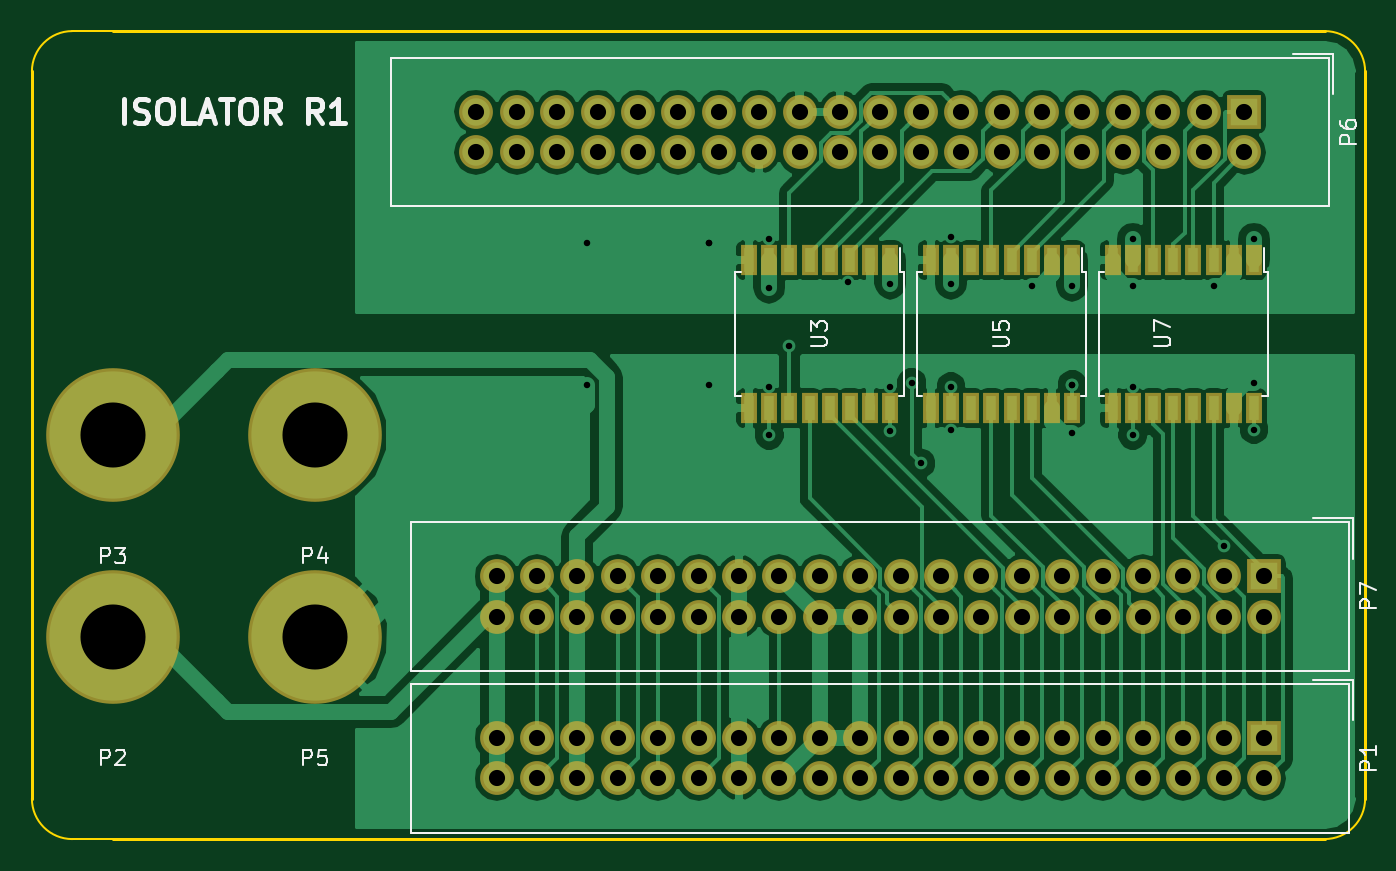
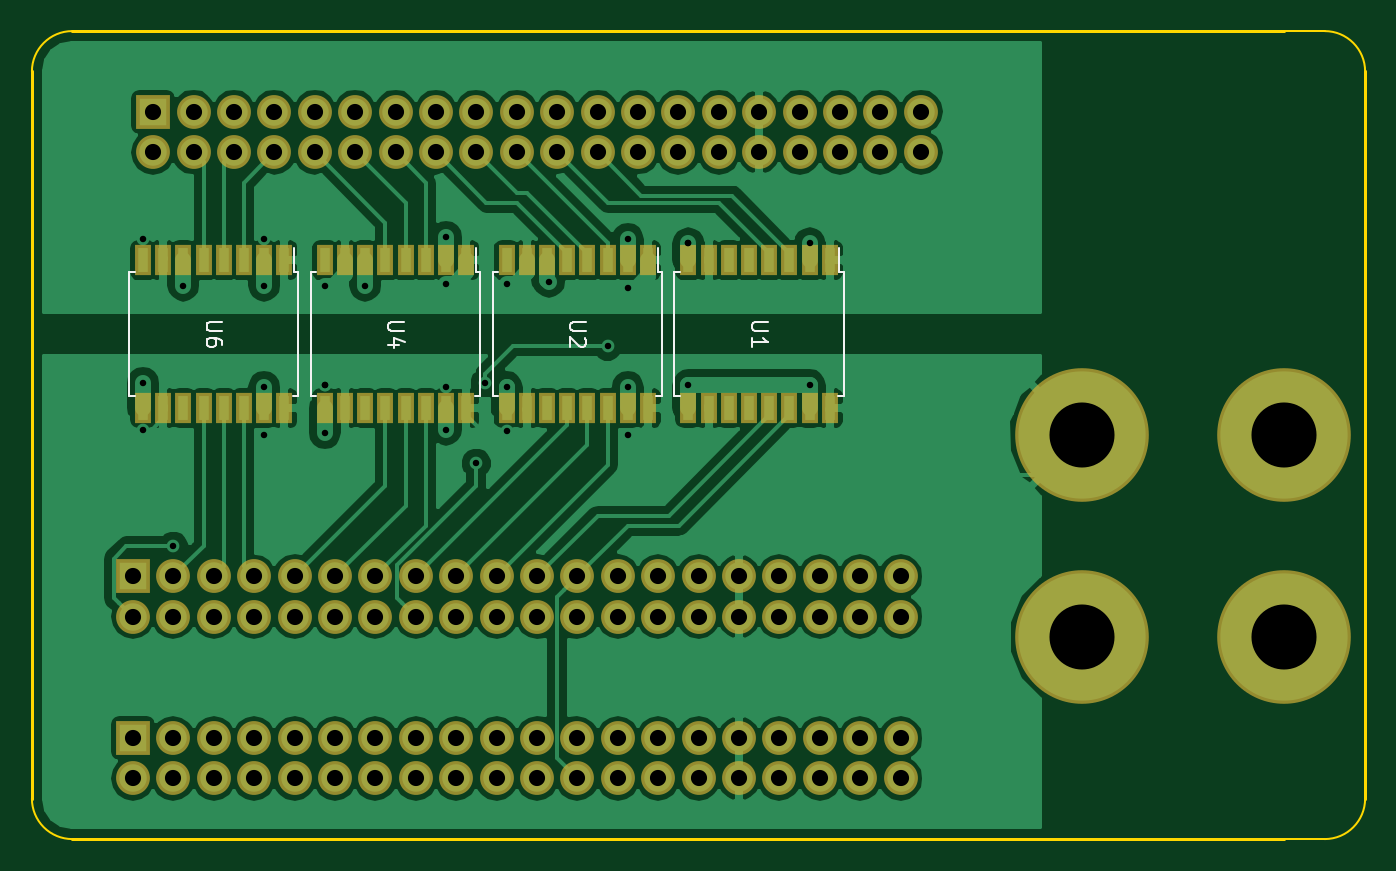
Circuit board: 10 layer files. Board 83.8 x 50.8 mm.
- paste: stm_integrated_interface-B.Paste.gbr (2171 bytes)
- paste: stm_integrated_interface-F.Paste.gbr (1787 bytes)
- bottom_copper: stm_integrated_interface.GBL (97997 bytes)
- bottom_silk: stm_integrated_interface.GBO (4056 bytes)
- bottom_mask: stm_integrated_interface.GBS (5321 bytes)
- outline: stm_integrated_interface.GKO (1163 bytes)
- top_copper: stm_integrated_interface.GTL (78952 bytes)
- top_silk: stm_integrated_interface.GTO (10331 bytes)
- top_mask: stm_integrated_interface.GTS (4937 bytes)
- drill: stm_integrated_interface.XLN (2069 bytes)

=== paste: stm_integrated_interface-B.Paste.gbr ===
G04 #@! TF.GenerationSoftware,KiCad,Pcbnew,(2017-12-02 revision 3109343)-master*
G04 #@! TF.CreationDate,2018-01-05T09:38:41-05:00*
G04 #@! TF.ProjectId,stm_integrated_interface,73746D5F696E74656772617465645F69,rev?*
G04 #@! TF.SameCoordinates,Original*
G04 #@! TF.FileFunction,Paste,Bot*
G04 #@! TF.FilePolarity,Positive*
%FSLAX46Y46*%
G04 Gerber Fmt 4.6, Leading zero omitted, Abs format (unit mm)*
G04 Created by KiCad (PCBNEW (2017-12-02 revision 3109343)-master) date Fri Jan  5 09:38:41 2018*
%MOMM*%
%LPD*%
G01*
G04 APERTURE LIST*
%ADD10R,0.600000X1.500000*%
G04 APERTURE END LIST*
D10*
X81915000Y-54180000D03*
X83185000Y-54180000D03*
X84455000Y-54180000D03*
X85725000Y-54180000D03*
X86995000Y-54180000D03*
X88265000Y-54180000D03*
X89535000Y-54180000D03*
X90805000Y-54180000D03*
X90805000Y-44880000D03*
X89535000Y-44880000D03*
X88265000Y-44880000D03*
X86995000Y-44880000D03*
X85725000Y-44880000D03*
X84455000Y-44880000D03*
X83185000Y-44880000D03*
X81915000Y-44880000D03*
X93345000Y-54180000D03*
X94615000Y-54180000D03*
X95885000Y-54180000D03*
X97155000Y-54180000D03*
X98425000Y-54180000D03*
X99695000Y-54180000D03*
X100965000Y-54180000D03*
X102235000Y-54180000D03*
X102235000Y-44880000D03*
X100965000Y-44880000D03*
X99695000Y-44880000D03*
X98425000Y-44880000D03*
X97155000Y-44880000D03*
X95885000Y-44880000D03*
X94615000Y-44880000D03*
X93345000Y-44880000D03*
X104775000Y-44880000D03*
X106045000Y-44880000D03*
X107315000Y-44880000D03*
X108585000Y-44880000D03*
X109855000Y-44880000D03*
X111125000Y-44880000D03*
X112395000Y-44880000D03*
X113665000Y-44880000D03*
X113665000Y-54180000D03*
X112395000Y-54180000D03*
X111125000Y-54180000D03*
X109855000Y-54180000D03*
X108585000Y-54180000D03*
X107315000Y-54180000D03*
X106045000Y-54180000D03*
X104775000Y-54180000D03*
X116205000Y-44880000D03*
X117475000Y-44880000D03*
X118745000Y-44880000D03*
X120015000Y-44880000D03*
X121285000Y-44880000D03*
X122555000Y-44880000D03*
X123825000Y-44880000D03*
X125095000Y-44880000D03*
X125095000Y-54180000D03*
X123825000Y-54180000D03*
X122555000Y-54180000D03*
X121285000Y-54180000D03*
X120015000Y-54180000D03*
X118745000Y-54180000D03*
X117475000Y-54180000D03*
X116205000Y-54180000D03*
M02*

=== paste: stm_integrated_interface-F.Paste.gbr ===
G04 #@! TF.GenerationSoftware,KiCad,Pcbnew,(2017-12-02 revision 3109343)-master*
G04 #@! TF.CreationDate,2018-01-05T09:38:41-05:00*
G04 #@! TF.ProjectId,stm_integrated_interface,73746D5F696E74656772617465645F69,rev?*
G04 #@! TF.SameCoordinates,Original*
G04 #@! TF.FileFunction,Paste,Top*
G04 #@! TF.FilePolarity,Positive*
%FSLAX46Y46*%
G04 Gerber Fmt 4.6, Leading zero omitted, Abs format (unit mm)*
G04 Created by KiCad (PCBNEW (2017-12-02 revision 3109343)-master) date Fri Jan  5 09:38:41 2018*
%MOMM*%
%LPD*%
G01*
G04 APERTURE LIST*
%ADD10R,0.600000X1.500000*%
G04 APERTURE END LIST*
D10*
X102235000Y-54180000D03*
X100965000Y-54180000D03*
X99695000Y-54180000D03*
X98425000Y-54180000D03*
X97155000Y-54180000D03*
X95885000Y-54180000D03*
X94615000Y-54180000D03*
X93345000Y-54180000D03*
X93345000Y-44880000D03*
X94615000Y-44880000D03*
X95885000Y-44880000D03*
X97155000Y-44880000D03*
X98425000Y-44880000D03*
X99695000Y-44880000D03*
X100965000Y-44880000D03*
X102235000Y-44880000D03*
X113665000Y-44880000D03*
X112395000Y-44880000D03*
X111125000Y-44880000D03*
X109855000Y-44880000D03*
X108585000Y-44880000D03*
X107315000Y-44880000D03*
X106045000Y-44880000D03*
X104775000Y-44880000D03*
X104775000Y-54180000D03*
X106045000Y-54180000D03*
X107315000Y-54180000D03*
X108585000Y-54180000D03*
X109855000Y-54180000D03*
X111125000Y-54180000D03*
X112395000Y-54180000D03*
X113665000Y-54180000D03*
X125095000Y-54180000D03*
X123825000Y-54180000D03*
X122555000Y-54180000D03*
X121285000Y-54180000D03*
X120015000Y-54180000D03*
X118745000Y-54180000D03*
X117475000Y-54180000D03*
X116205000Y-54180000D03*
X116205000Y-44880000D03*
X117475000Y-44880000D03*
X118745000Y-44880000D03*
X120015000Y-44880000D03*
X121285000Y-44880000D03*
X122555000Y-44880000D03*
X123825000Y-44880000D03*
X125095000Y-44880000D03*
M02*

=== bottom_copper: stm_integrated_interface.GBL (97997 bytes, source omitted) ===
=== bottom_silk: stm_integrated_interface.GBO ===
G04 #@! TF.GenerationSoftware,KiCad,Pcbnew,(2017-12-02 revision 3109343)-master*
G04 #@! TF.CreationDate,2018-01-05T09:38:41-05:00*
G04 #@! TF.ProjectId,stm_integrated_interface,73746D5F696E74656772617465645F69,rev?*
G04 #@! TF.SameCoordinates,Original*
G04 #@! TF.FileFunction,Legend,Bot*
G04 #@! TF.FilePolarity,Positive*
%FSLAX46Y46*%
G04 Gerber Fmt 4.6, Leading zero omitted, Abs format (unit mm)*
G04 Created by KiCad (PCBNEW (2017-12-02 revision 3109343)-master) date Fri Jan  5 09:38:41 2018*
%MOMM*%
%LPD*%
G01*
G04 APERTURE LIST*
%ADD10C,0.150000*%
G04 APERTURE END LIST*
D10*
X81310000Y-45655000D02*
X81310000Y-44130000D01*
X91685000Y-45655000D02*
X91685000Y-53405000D01*
X81035000Y-45655000D02*
X81035000Y-53405000D01*
X91685000Y-45655000D02*
X91330000Y-45655000D01*
X91685000Y-53405000D02*
X91330000Y-53405000D01*
X81035000Y-53405000D02*
X81390000Y-53405000D01*
X81035000Y-45655000D02*
X81310000Y-45655000D01*
X92740000Y-45655000D02*
X92740000Y-44130000D01*
X103115000Y-45655000D02*
X103115000Y-53405000D01*
X92465000Y-45655000D02*
X92465000Y-53405000D01*
X103115000Y-45655000D02*
X102760000Y-45655000D01*
X103115000Y-53405000D02*
X102760000Y-53405000D01*
X92465000Y-53405000D02*
X92820000Y-53405000D01*
X92465000Y-45655000D02*
X92740000Y-45655000D01*
X103895000Y-45655000D02*
X104170000Y-45655000D01*
X103895000Y-53405000D02*
X104250000Y-53405000D01*
X114545000Y-53405000D02*
X114190000Y-53405000D01*
X114545000Y-45655000D02*
X114190000Y-45655000D01*
X103895000Y-45655000D02*
X103895000Y-53405000D01*
X114545000Y-45655000D02*
X114545000Y-53405000D01*
X104170000Y-45655000D02*
X104170000Y-44130000D01*
X115325000Y-45655000D02*
X115600000Y-45655000D01*
X115325000Y-53405000D02*
X115680000Y-53405000D01*
X125975000Y-53405000D02*
X125620000Y-53405000D01*
X125975000Y-45655000D02*
X125620000Y-45655000D01*
X115325000Y-45655000D02*
X115325000Y-53405000D01*
X125975000Y-45655000D02*
X125975000Y-53405000D01*
X115600000Y-45655000D02*
X115600000Y-44130000D01*
X85812380Y-48768095D02*
X86621904Y-48768095D01*
X86717142Y-48815714D01*
X86764761Y-48863333D01*
X86812380Y-48958571D01*
X86812380Y-49149047D01*
X86764761Y-49244285D01*
X86717142Y-49291904D01*
X86621904Y-49339523D01*
X85812380Y-49339523D01*
X86812380Y-50339523D02*
X86812380Y-49768095D01*
X86812380Y-50053809D02*
X85812380Y-50053809D01*
X85955238Y-49958571D01*
X86050476Y-49863333D01*
X86098095Y-49768095D01*
X97242380Y-48768095D02*
X98051904Y-48768095D01*
X98147142Y-48815714D01*
X98194761Y-48863333D01*
X98242380Y-48958571D01*
X98242380Y-49149047D01*
X98194761Y-49244285D01*
X98147142Y-49291904D01*
X98051904Y-49339523D01*
X97242380Y-49339523D01*
X97337619Y-49768095D02*
X97290000Y-49815714D01*
X97242380Y-49910952D01*
X97242380Y-50149047D01*
X97290000Y-50244285D01*
X97337619Y-50291904D01*
X97432857Y-50339523D01*
X97528095Y-50339523D01*
X97670952Y-50291904D01*
X98242380Y-49720476D01*
X98242380Y-50339523D01*
X108672380Y-48768095D02*
X109481904Y-48768095D01*
X109577142Y-48815714D01*
X109624761Y-48863333D01*
X109672380Y-48958571D01*
X109672380Y-49149047D01*
X109624761Y-49244285D01*
X109577142Y-49291904D01*
X109481904Y-49339523D01*
X108672380Y-49339523D01*
X109005714Y-50244285D02*
X109672380Y-50244285D01*
X108624761Y-50006190D02*
X109339047Y-49768095D01*
X109339047Y-50387142D01*
X120102380Y-48768095D02*
X120911904Y-48768095D01*
X121007142Y-48815714D01*
X121054761Y-48863333D01*
X121102380Y-48958571D01*
X121102380Y-49149047D01*
X121054761Y-49244285D01*
X121007142Y-49291904D01*
X120911904Y-49339523D01*
X120102380Y-49339523D01*
X120102380Y-50244285D02*
X120102380Y-50053809D01*
X120150000Y-49958571D01*
X120197619Y-49910952D01*
X120340476Y-49815714D01*
X120530952Y-49768095D01*
X120911904Y-49768095D01*
X121007142Y-49815714D01*
X121054761Y-49863333D01*
X121102380Y-49958571D01*
X121102380Y-50149047D01*
X121054761Y-50244285D01*
X121007142Y-50291904D01*
X120911904Y-50339523D01*
X120673809Y-50339523D01*
X120578571Y-50291904D01*
X120530952Y-50244285D01*
X120483333Y-50149047D01*
X120483333Y-49958571D01*
X120530952Y-49863333D01*
X120578571Y-49815714D01*
X120673809Y-49768095D01*
M02*

=== bottom_mask: stm_integrated_interface.GBS ===
G04 #@! TF.GenerationSoftware,KiCad,Pcbnew,(2017-12-02 revision 3109343)-master*
G04 #@! TF.CreationDate,2018-01-05T09:38:41-05:00*
G04 #@! TF.ProjectId,stm_integrated_interface,73746D5F696E74656772617465645F69,rev?*
G04 #@! TF.SameCoordinates,Original*
G04 #@! TF.FileFunction,Soldermask,Bot*
G04 #@! TF.FilePolarity,Negative*
%FSLAX46Y46*%
G04 Gerber Fmt 4.6, Leading zero omitted, Abs format (unit mm)*
G04 Created by KiCad (PCBNEW (2017-12-02 revision 3109343)-master) date Fri Jan  5 09:38:41 2018*
%MOMM*%
%LPD*%
G01*
G04 APERTURE LIST*
%ADD10R,2.127200X2.127200*%
%ADD11O,2.127200X2.127200*%
%ADD12C,8.400000*%
%ADD13R,1.000000X1.900000*%
G04 APERTURE END LIST*
D10*
X125730000Y-64770000D03*
D11*
X125730000Y-67310000D03*
X123190000Y-64770000D03*
X123190000Y-67310000D03*
X120650000Y-64770000D03*
X120650000Y-67310000D03*
X118110000Y-64770000D03*
X118110000Y-67310000D03*
X115570000Y-64770000D03*
X115570000Y-67310000D03*
X113030000Y-64770000D03*
X113030000Y-67310000D03*
X110490000Y-64770000D03*
X110490000Y-67310000D03*
X107950000Y-64770000D03*
X107950000Y-67310000D03*
X105410000Y-64770000D03*
X105410000Y-67310000D03*
X102870000Y-64770000D03*
X102870000Y-67310000D03*
X100330000Y-64770000D03*
X100330000Y-67310000D03*
X97790000Y-64770000D03*
X97790000Y-67310000D03*
X95250000Y-64770000D03*
X95250000Y-67310000D03*
X92710000Y-64770000D03*
X92710000Y-67310000D03*
X90170000Y-64770000D03*
X90170000Y-67310000D03*
X87630000Y-64770000D03*
X87630000Y-67310000D03*
X85090000Y-64770000D03*
X85090000Y-67310000D03*
X82550000Y-64770000D03*
X82550000Y-67310000D03*
X80010000Y-64770000D03*
X80010000Y-67310000D03*
X77470000Y-64770000D03*
X77470000Y-67310000D03*
X77470000Y-77470000D03*
X77470000Y-74930000D03*
X80010000Y-77470000D03*
X80010000Y-74930000D03*
X82550000Y-77470000D03*
X82550000Y-74930000D03*
X85090000Y-77470000D03*
X85090000Y-74930000D03*
X87630000Y-77470000D03*
X87630000Y-74930000D03*
X90170000Y-77470000D03*
X90170000Y-74930000D03*
X92710000Y-77470000D03*
X92710000Y-74930000D03*
X95250000Y-77470000D03*
X95250000Y-74930000D03*
X97790000Y-77470000D03*
X97790000Y-74930000D03*
X100330000Y-77470000D03*
X100330000Y-74930000D03*
X102870000Y-77470000D03*
X102870000Y-74930000D03*
X105410000Y-77470000D03*
X105410000Y-74930000D03*
X107950000Y-77470000D03*
X107950000Y-74930000D03*
X110490000Y-77470000D03*
X110490000Y-74930000D03*
X113030000Y-77470000D03*
X113030000Y-74930000D03*
X115570000Y-77470000D03*
X115570000Y-74930000D03*
X118110000Y-77470000D03*
X118110000Y-74930000D03*
X120650000Y-77470000D03*
X120650000Y-74930000D03*
X123190000Y-77470000D03*
X123190000Y-74930000D03*
X125730000Y-77470000D03*
D10*
X125730000Y-74930000D03*
D12*
X53340000Y-68580000D03*
X53340000Y-55880000D03*
X66040000Y-55880000D03*
X66040000Y-68580000D03*
D11*
X76200000Y-38100000D03*
X76200000Y-35560000D03*
X78740000Y-38100000D03*
X78740000Y-35560000D03*
X81280000Y-38100000D03*
X81280000Y-35560000D03*
X83820000Y-38100000D03*
X83820000Y-35560000D03*
X86360000Y-38100000D03*
X86360000Y-35560000D03*
X88900000Y-38100000D03*
X88900000Y-35560000D03*
X91440000Y-38100000D03*
X91440000Y-35560000D03*
X93980000Y-38100000D03*
X93980000Y-35560000D03*
X96520000Y-38100000D03*
X96520000Y-35560000D03*
X99060000Y-38100000D03*
X99060000Y-35560000D03*
X101600000Y-38100000D03*
X101600000Y-35560000D03*
X104140000Y-38100000D03*
X104140000Y-35560000D03*
X106680000Y-38100000D03*
X106680000Y-35560000D03*
X109220000Y-38100000D03*
X109220000Y-35560000D03*
X111760000Y-38100000D03*
X111760000Y-35560000D03*
X114300000Y-38100000D03*
X114300000Y-35560000D03*
X116840000Y-38100000D03*
X116840000Y-35560000D03*
X119380000Y-38100000D03*
X119380000Y-35560000D03*
X121920000Y-38100000D03*
X121920000Y-35560000D03*
X124460000Y-38100000D03*
D10*
X124460000Y-35560000D03*
D13*
X81915000Y-54180000D03*
X83185000Y-54180000D03*
X84455000Y-54180000D03*
X85725000Y-54180000D03*
X86995000Y-54180000D03*
X88265000Y-54180000D03*
X89535000Y-54180000D03*
X90805000Y-54180000D03*
X90805000Y-44880000D03*
X89535000Y-44880000D03*
X88265000Y-44880000D03*
X86995000Y-44880000D03*
X85725000Y-44880000D03*
X84455000Y-44880000D03*
X83185000Y-44880000D03*
X81915000Y-44880000D03*
X93345000Y-54180000D03*
X94615000Y-54180000D03*
X95885000Y-54180000D03*
X97155000Y-54180000D03*
X98425000Y-54180000D03*
X99695000Y-54180000D03*
X100965000Y-54180000D03*
X102235000Y-54180000D03*
X102235000Y-44880000D03*
X100965000Y-44880000D03*
X99695000Y-44880000D03*
X98425000Y-44880000D03*
X97155000Y-44880000D03*
X95885000Y-44880000D03*
X94615000Y-44880000D03*
X93345000Y-44880000D03*
X104775000Y-44880000D03*
X106045000Y-44880000D03*
X107315000Y-44880000D03*
X108585000Y-44880000D03*
X109855000Y-44880000D03*
X111125000Y-44880000D03*
X112395000Y-44880000D03*
X113665000Y-44880000D03*
X113665000Y-54180000D03*
X112395000Y-54180000D03*
X111125000Y-54180000D03*
X109855000Y-54180000D03*
X108585000Y-54180000D03*
X107315000Y-54180000D03*
X106045000Y-54180000D03*
X104775000Y-54180000D03*
X116205000Y-44880000D03*
X117475000Y-44880000D03*
X118745000Y-44880000D03*
X120015000Y-44880000D03*
X121285000Y-44880000D03*
X122555000Y-44880000D03*
X123825000Y-44880000D03*
X125095000Y-44880000D03*
X125095000Y-54180000D03*
X123825000Y-54180000D03*
X122555000Y-54180000D03*
X121285000Y-54180000D03*
X120015000Y-54180000D03*
X118745000Y-54180000D03*
X117475000Y-54180000D03*
X116205000Y-54180000D03*
M02*

=== outline: stm_integrated_interface.GKO ===
G04 #@! TF.GenerationSoftware,KiCad,Pcbnew,(2017-12-02 revision 3109343)-master*
G04 #@! TF.CreationDate,2018-01-05T09:38:41-05:00*
G04 #@! TF.ProjectId,stm_integrated_interface,73746D5F696E74656772617465645F69,rev?*
G04 #@! TF.SameCoordinates,Original*
G04 #@! TF.FileFunction,Profile,NP*
%FSLAX46Y46*%
G04 Gerber Fmt 4.6, Leading zero omitted, Abs format (unit mm)*
G04 Created by KiCad (PCBNEW (2017-12-02 revision 3109343)-master) date Fri Jan  5 09:38:41 2018*
%MOMM*%
%LPD*%
G01*
G04 APERTURE LIST*
%ADD10C,0.150000*%
%ADD11C,0.200000*%
G04 APERTURE END LIST*
D10*
X53340000Y-81280000D02*
X50800000Y-81280000D01*
X53340000Y-30480000D02*
X50800000Y-30480000D01*
X132080000Y-78740000D02*
G75*
G02X129540000Y-81280000I-2540000J0D01*
G01*
X50800000Y-81280000D02*
G75*
G02X48260000Y-78740000I0J2540000D01*
G01*
X48260000Y-33020000D02*
G75*
G02X50800000Y-30480000I2540000J0D01*
G01*
X129540000Y-30480000D02*
G75*
G02X132080000Y-33020000I0J-2540000D01*
G01*
D11*
X132080000Y-78740000D02*
X132080000Y-33020000D01*
X53340000Y-81280000D02*
X129540000Y-81280000D01*
X48260000Y-33020000D02*
X48260000Y-78740000D01*
X129540000Y-30480000D02*
X53340000Y-30480000D01*
M02*

=== top_copper: stm_integrated_interface.GTL (78952 bytes, source omitted) ===
=== top_silk: stm_integrated_interface.GTO (10331 bytes, source omitted) ===
=== top_mask: stm_integrated_interface.GTS ===
G04 #@! TF.GenerationSoftware,KiCad,Pcbnew,(2017-12-02 revision 3109343)-master*
G04 #@! TF.CreationDate,2018-01-05T09:38:41-05:00*
G04 #@! TF.ProjectId,stm_integrated_interface,73746D5F696E74656772617465645F69,rev?*
G04 #@! TF.SameCoordinates,Original*
G04 #@! TF.FileFunction,Soldermask,Top*
G04 #@! TF.FilePolarity,Negative*
%FSLAX46Y46*%
G04 Gerber Fmt 4.6, Leading zero omitted, Abs format (unit mm)*
G04 Created by KiCad (PCBNEW (2017-12-02 revision 3109343)-master) date Fri Jan  5 09:38:41 2018*
%MOMM*%
%LPD*%
G01*
G04 APERTURE LIST*
%ADD10R,2.127200X2.127200*%
%ADD11O,2.127200X2.127200*%
%ADD12C,8.400000*%
%ADD13R,1.000000X1.900000*%
G04 APERTURE END LIST*
D10*
X125730000Y-64770000D03*
D11*
X125730000Y-67310000D03*
X123190000Y-64770000D03*
X123190000Y-67310000D03*
X120650000Y-64770000D03*
X120650000Y-67310000D03*
X118110000Y-64770000D03*
X118110000Y-67310000D03*
X115570000Y-64770000D03*
X115570000Y-67310000D03*
X113030000Y-64770000D03*
X113030000Y-67310000D03*
X110490000Y-64770000D03*
X110490000Y-67310000D03*
X107950000Y-64770000D03*
X107950000Y-67310000D03*
X105410000Y-64770000D03*
X105410000Y-67310000D03*
X102870000Y-64770000D03*
X102870000Y-67310000D03*
X100330000Y-64770000D03*
X100330000Y-67310000D03*
X97790000Y-64770000D03*
X97790000Y-67310000D03*
X95250000Y-64770000D03*
X95250000Y-67310000D03*
X92710000Y-64770000D03*
X92710000Y-67310000D03*
X90170000Y-64770000D03*
X90170000Y-67310000D03*
X87630000Y-64770000D03*
X87630000Y-67310000D03*
X85090000Y-64770000D03*
X85090000Y-67310000D03*
X82550000Y-64770000D03*
X82550000Y-67310000D03*
X80010000Y-64770000D03*
X80010000Y-67310000D03*
X77470000Y-64770000D03*
X77470000Y-67310000D03*
X77470000Y-77470000D03*
X77470000Y-74930000D03*
X80010000Y-77470000D03*
X80010000Y-74930000D03*
X82550000Y-77470000D03*
X82550000Y-74930000D03*
X85090000Y-77470000D03*
X85090000Y-74930000D03*
X87630000Y-77470000D03*
X87630000Y-74930000D03*
X90170000Y-77470000D03*
X90170000Y-74930000D03*
X92710000Y-77470000D03*
X92710000Y-74930000D03*
X95250000Y-77470000D03*
X95250000Y-74930000D03*
X97790000Y-77470000D03*
X97790000Y-74930000D03*
X100330000Y-77470000D03*
X100330000Y-74930000D03*
X102870000Y-77470000D03*
X102870000Y-74930000D03*
X105410000Y-77470000D03*
X105410000Y-74930000D03*
X107950000Y-77470000D03*
X107950000Y-74930000D03*
X110490000Y-77470000D03*
X110490000Y-74930000D03*
X113030000Y-77470000D03*
X113030000Y-74930000D03*
X115570000Y-77470000D03*
X115570000Y-74930000D03*
X118110000Y-77470000D03*
X118110000Y-74930000D03*
X120650000Y-77470000D03*
X120650000Y-74930000D03*
X123190000Y-77470000D03*
X123190000Y-74930000D03*
X125730000Y-77470000D03*
D10*
X125730000Y-74930000D03*
D12*
X53340000Y-68580000D03*
X53340000Y-55880000D03*
X66040000Y-55880000D03*
X66040000Y-68580000D03*
D11*
X76200000Y-38100000D03*
X76200000Y-35560000D03*
X78740000Y-38100000D03*
X78740000Y-35560000D03*
X81280000Y-38100000D03*
X81280000Y-35560000D03*
X83820000Y-38100000D03*
X83820000Y-35560000D03*
X86360000Y-38100000D03*
X86360000Y-35560000D03*
X88900000Y-38100000D03*
X88900000Y-35560000D03*
X91440000Y-38100000D03*
X91440000Y-35560000D03*
X93980000Y-38100000D03*
X93980000Y-35560000D03*
X96520000Y-38100000D03*
X96520000Y-35560000D03*
X99060000Y-38100000D03*
X99060000Y-35560000D03*
X101600000Y-38100000D03*
X101600000Y-35560000D03*
X104140000Y-38100000D03*
X104140000Y-35560000D03*
X106680000Y-38100000D03*
X106680000Y-35560000D03*
X109220000Y-38100000D03*
X109220000Y-35560000D03*
X111760000Y-38100000D03*
X111760000Y-35560000D03*
X114300000Y-38100000D03*
X114300000Y-35560000D03*
X116840000Y-38100000D03*
X116840000Y-35560000D03*
X119380000Y-38100000D03*
X119380000Y-35560000D03*
X121920000Y-38100000D03*
X121920000Y-35560000D03*
X124460000Y-38100000D03*
D10*
X124460000Y-35560000D03*
D13*
X102235000Y-54180000D03*
X100965000Y-54180000D03*
X99695000Y-54180000D03*
X98425000Y-54180000D03*
X97155000Y-54180000D03*
X95885000Y-54180000D03*
X94615000Y-54180000D03*
X93345000Y-54180000D03*
X93345000Y-44880000D03*
X94615000Y-44880000D03*
X95885000Y-44880000D03*
X97155000Y-44880000D03*
X98425000Y-44880000D03*
X99695000Y-44880000D03*
X100965000Y-44880000D03*
X102235000Y-44880000D03*
X113665000Y-44880000D03*
X112395000Y-44880000D03*
X111125000Y-44880000D03*
X109855000Y-44880000D03*
X108585000Y-44880000D03*
X107315000Y-44880000D03*
X106045000Y-44880000D03*
X104775000Y-44880000D03*
X104775000Y-54180000D03*
X106045000Y-54180000D03*
X107315000Y-54180000D03*
X108585000Y-54180000D03*
X109855000Y-54180000D03*
X111125000Y-54180000D03*
X112395000Y-54180000D03*
X113665000Y-54180000D03*
X125095000Y-54180000D03*
X123825000Y-54180000D03*
X122555000Y-54180000D03*
X121285000Y-54180000D03*
X120015000Y-54180000D03*
X118745000Y-54180000D03*
X117475000Y-54180000D03*
X116205000Y-54180000D03*
X116205000Y-44880000D03*
X117475000Y-44880000D03*
X118745000Y-44880000D03*
X120015000Y-44880000D03*
X121285000Y-44880000D03*
X122555000Y-44880000D03*
X123825000Y-44880000D03*
X125095000Y-44880000D03*
M02*

=== drill: stm_integrated_interface.XLN ===
M48
;DRILL file {KiCad (2017-12-02 revision 3109343)-master} date Fri Jan  5 09:38:43 2018
;FORMAT={-:-/ absolute / inch / decimal}
FMAT,2
INCH,TZ
T1C0.016
T2C0.040
T3C0.161
%
G90
G05
M72
T1
X3.275Y-1.725
X3.275Y-2.075
X3.575Y-1.725
X3.575Y-1.725
X3.575Y-2.075
X3.725Y-1.7138
X3.725Y-1.835
X3.725Y-2.0799
X3.725Y-2.2
X3.775Y-1.98
X3.92Y-1.8201
X4.025Y-1.825
X4.025Y-2.0799
X4.025Y-2.19
X4.0776Y-2.07
X4.1Y-2.27
X4.175Y-1.71
X4.175Y-1.825
X4.175Y-2.0799
X4.175Y-2.1862
X4.375Y-1.83
X4.475Y-1.83
X4.475Y-2.075
X4.475Y-2.075
X4.475Y-2.195
X4.625Y-1.7138
X4.625Y-1.83
X4.625Y-2.0799
X4.625Y-2.2
X4.825Y-1.83
X4.85Y-2.475
X4.925Y-1.7138
X4.925Y-2.07
X4.925Y-2.1862
T2
X3.Y-1.4
X3.Y-1.5
X3.1Y-1.4
X3.1Y-1.5
X3.2Y-1.4
X3.2Y-1.5
X3.3Y-1.4
X3.3Y-1.5
X3.4Y-1.4
X3.4Y-1.5
X3.5Y-1.4
X3.5Y-1.5
X3.6Y-1.4
X3.6Y-1.5
X3.7Y-1.4
X3.7Y-1.5
X3.8Y-1.4
X3.8Y-1.5
X3.9Y-1.4
X3.9Y-1.5
X4.Y-1.4
X4.Y-1.5
X4.1Y-1.4
X4.1Y-1.5
X4.2Y-1.4
X4.2Y-1.5
X4.3Y-1.4
X4.3Y-1.5
X4.4Y-1.4
X4.4Y-1.5
X4.5Y-1.4
X4.5Y-1.5
X4.6Y-1.4
X4.6Y-1.5
X4.7Y-1.4
X4.7Y-1.5
X4.8Y-1.4
X4.8Y-1.5
X4.9Y-1.4
X4.9Y-1.5
X3.05Y-2.55
X3.05Y-2.65
X3.15Y-2.55
X3.15Y-2.65
X3.25Y-2.55
X3.25Y-2.65
X3.35Y-2.55
X3.35Y-2.65
X3.45Y-2.55
X3.45Y-2.65
X3.55Y-2.55
X3.55Y-2.65
X3.65Y-2.55
X3.65Y-2.65
X3.75Y-2.55
X3.75Y-2.65
X3.85Y-2.55
X3.85Y-2.65
X3.95Y-2.55
X3.95Y-2.65
X4.05Y-2.55
X4.05Y-2.65
X4.15Y-2.55
X4.15Y-2.65
X4.25Y-2.55
X4.25Y-2.65
X4.35Y-2.55
X4.35Y-2.65
X4.45Y-2.55
X4.45Y-2.65
X4.55Y-2.55
X4.55Y-2.65
X4.65Y-2.55
X4.65Y-2.65
X4.75Y-2.55
X4.75Y-2.65
X4.85Y-2.55
X4.85Y-2.65
X4.95Y-2.55
X4.95Y-2.65
X3.05Y-2.95
X3.05Y-3.05
X3.15Y-2.95
X3.15Y-3.05
X3.25Y-2.95
X3.25Y-3.05
X3.35Y-2.95
X3.35Y-3.05
X3.45Y-2.95
X3.45Y-3.05
X3.55Y-2.95
X3.55Y-3.05
X3.65Y-2.95
X3.65Y-3.05
X3.75Y-2.95
X3.75Y-3.05
X3.85Y-2.95
X3.85Y-3.05
X3.95Y-2.95
X3.95Y-3.05
X4.05Y-2.95
X4.05Y-3.05
X4.15Y-2.95
X4.15Y-3.05
X4.25Y-2.95
X4.25Y-3.05
X4.35Y-2.95
X4.35Y-3.05
X4.45Y-2.95
X4.45Y-3.05
X4.55Y-2.95
X4.55Y-3.05
X4.65Y-2.95
X4.65Y-3.05
X4.75Y-2.95
X4.75Y-3.05
X4.85Y-2.95
X4.85Y-3.05
X4.95Y-2.95
X4.95Y-3.05
T3
X2.6Y-2.2
X2.1Y-2.2
X2.6Y-2.7
X2.1Y-2.7
T0
M30

